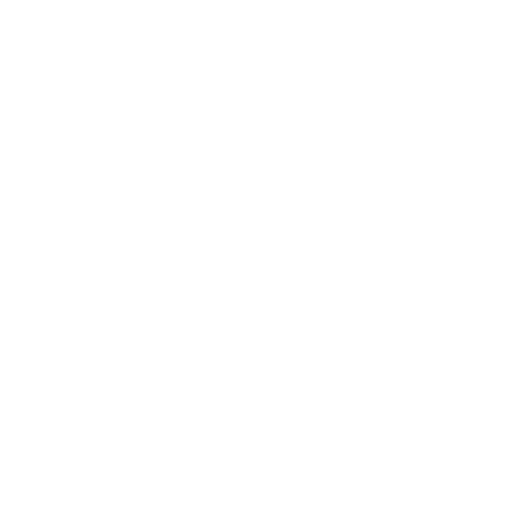
t = 0.00 s
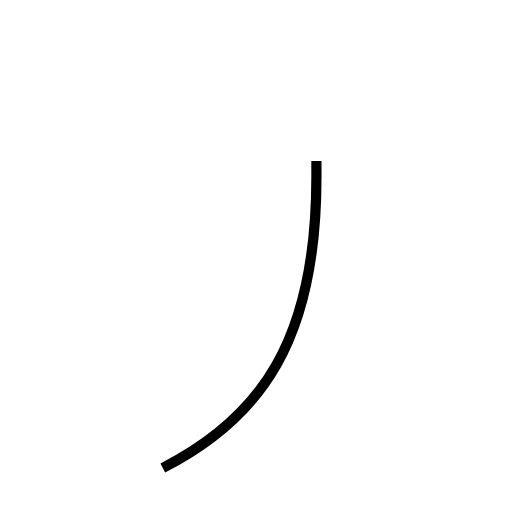
t = 1.07 s
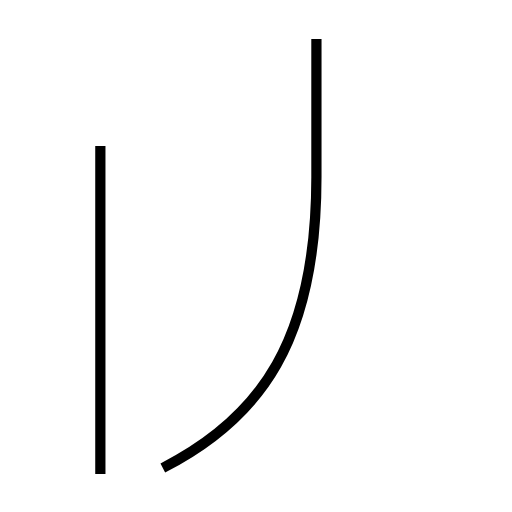
t = 2.39 s
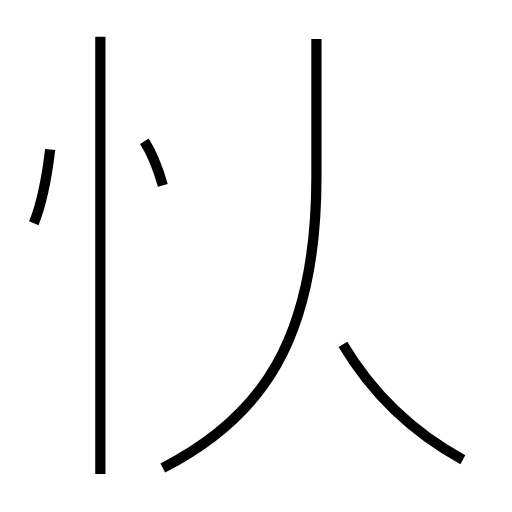
t = 3.57 s
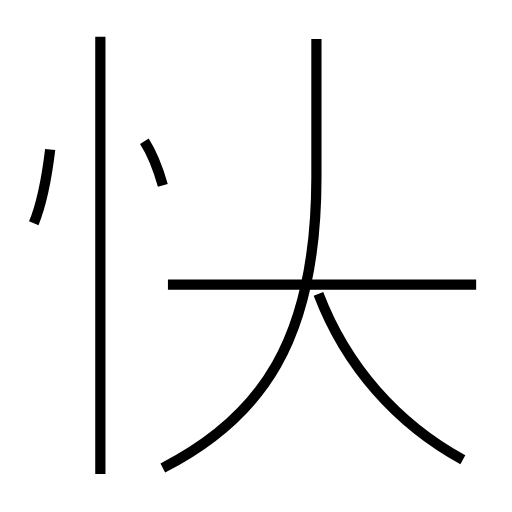
t = 4.63 s
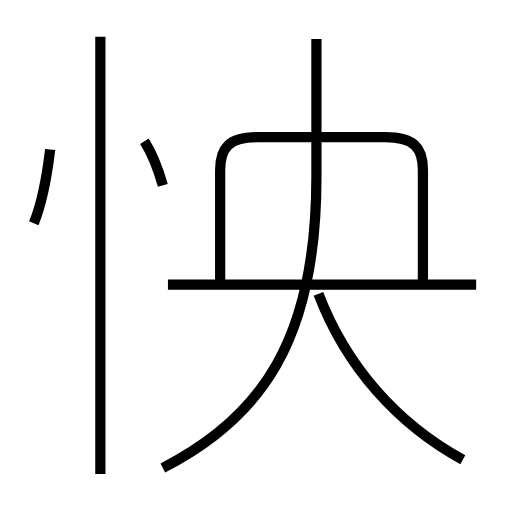
t = 6.00 s

The animated SVG that drew these frames (rendered in a browser with its animation timeline set to each time). Animation: 7 SMIL elements (animate=7); one cycle of 6.00 s.

<?xml version='1.0' encoding='utf-8'?>
<svg viewBox="0.0 -6.0 50.0 50.0" version="1.1" xmlns="http://www.w3.org/2000/svg"><rect x="-1000" y="-1000" width="2000" height="2000" stroke="white" fill="white" /><g style="fill:none;stroke:#000000;stroke-width:1"><path d="M 15.9 1.7 C 25.5 -3.2 30.9 -10.8 30.9 -26.7 L 30.9 -40.2 " transform="translate(0.0 38.0)" stroke-dasharray="47.66078224998027" stroke-dashoffset="47.66078224998027"><animate attributeName="stroke-dashoffset" from="47.66078224998027" to="0" dur="1.4298234674994081s" begin="0s; anim_end.end" fill="freeze" id="anim0" /></path><path d="M 9.8 2.3 L 9.8 -40.4 " transform="translate(0.0 38.0)" stroke-dasharray="42.699999999999996" stroke-dashoffset="42.699999999999996"><animate attributeName="stroke-dashoffset" from="42.699999999999996" to="0" dur="1.281s" begin="anim0.end" fill="freeze" id="anim1" /></path><path d="M 3.3 -22.2 C 4.0 -23.9 4.6 -26.9 4.9 -29.4 " transform="translate(0.0 38.0)" stroke-dasharray="7.393277115250516" stroke-dashoffset="7.393277115250516"><animate attributeName="stroke-dashoffset" from="7.393277115250516" to="0" dur="0.22179831345751547s" begin="anim1.end" fill="freeze" id="anim2" /></path><path d="M 15.9 -25.9 C 15.5 -27.3 14.8 -29.1 14.1 -30.2 " transform="translate(0.0 38.0)" stroke-dasharray="4.674792069270357" stroke-dashoffset="4.674792069270357"><animate attributeName="stroke-dashoffset" from="4.674792069270357" to="0" dur="0.1402437620781107s" begin="anim2.end" fill="freeze" id="anim3" /></path><path d="M 45.2 0.9 C 38.8 -2.6 33.8 -8.2 31.1 -15.3 " transform="translate(0.0 38.0)" stroke-dasharray="21.93630893291333" stroke-dashoffset="21.93630893291333"><animate attributeName="stroke-dashoffset" from="21.93630893291333" to="0" dur="0.6580892679873999s" begin="anim3.end" fill="freeze" id="anim4" /></path><path d="M 46.5 -16.2 L 16.4 -16.2 " transform="translate(0.0 38.0)" stroke-dasharray="30.1" stroke-dashoffset="30.1"><animate attributeName="stroke-dashoffset" from="30.1" to="0" dur="0.903s" begin="anim4.end" fill="freeze" id="anim5" /></path><path d="M 41.3 -16.6 L 41.3 -27.4 C 41.3 -29.6 40.4 -30.6 37.6 -30.6 L 25.1 -30.6 C 22.4 -30.6 21.5 -29.6 21.5 -27.4 L 21.5 -16.6" transform="translate(0.0 38.0)" stroke-dasharray="45.4092845485911" stroke-dashoffset="45.4092845485911"><animate attributeName="stroke-dashoffset" from="45.4092845485911" to="0" dur="1.362278536457733s" begin="anim5.end" fill="freeze" id="anim_end" /></path></g></svg>
